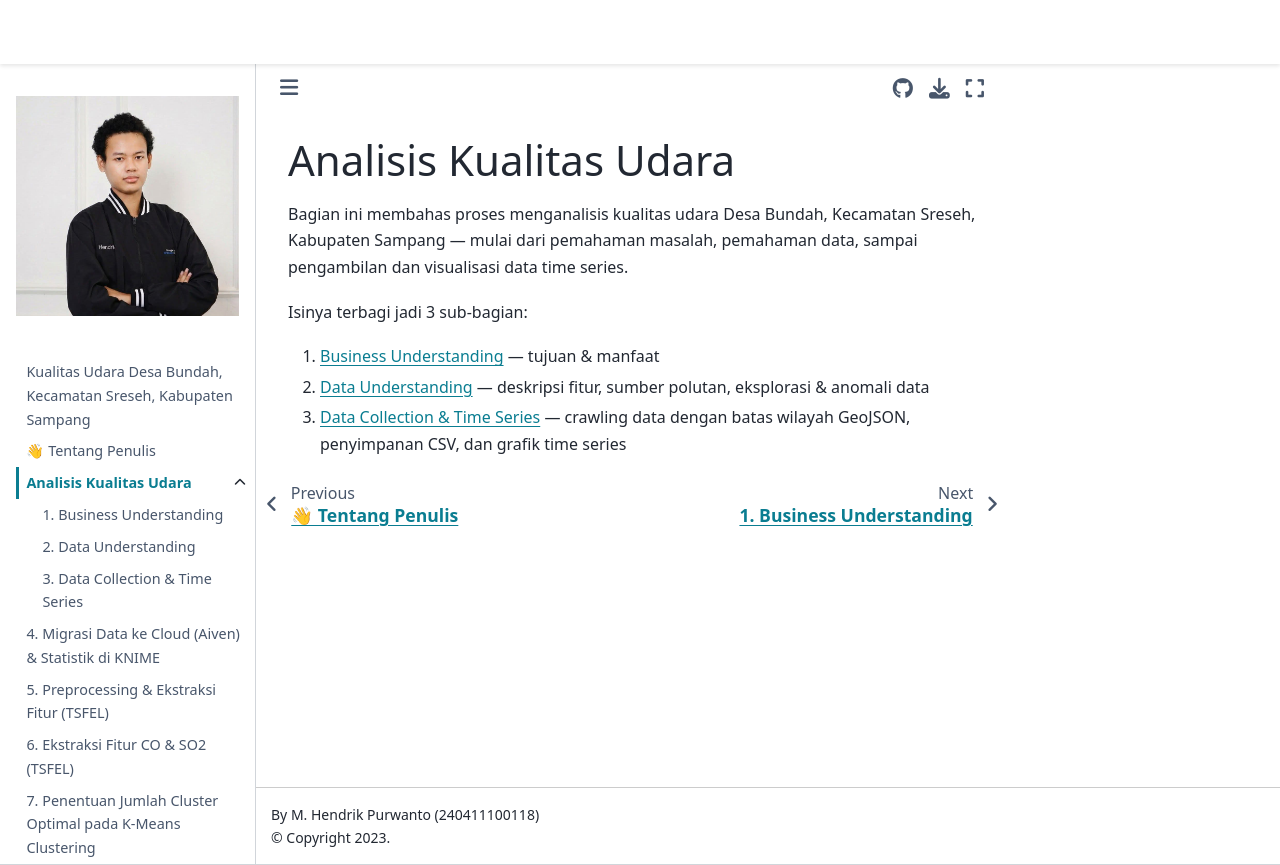

repository: hendprwt/psd · page: analisis_kualitas_udara.html · generator: jekyll

# Analisis Kualitas Udara

Bagian ini membahas proses menganalisis kualitas udara Desa Bundah,
Kecamatan Sreseh, Kabupaten Sampang — mulai dari pemahaman masalah,
pemahaman data, sampai pengambilan dan visualisasi data time series.

Isinya terbagi jadi 3 sub-bagian:

1. [Business Understanding](01_business_understanding.md) — tujuan & manfaat
2. [Data Understanding](02_data_understanding.ipynb) — deskripsi fitur, sumber
   polutan, eksplorasi & anomali data
3. [Data Collection & Time Series](03_data_collection_dan_visualisasi.ipynb) —
   crawling data dengan batas wilayah GeoJSON, penyimpanan CSV, dan grafik
   time series
